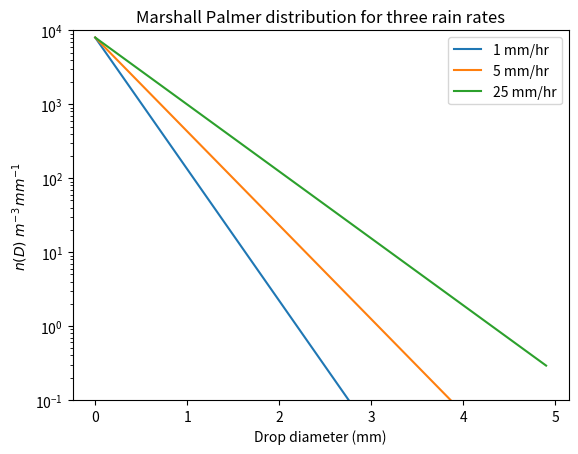

Python code for this plot:
import numpy as np
from matplotlib import pyplot as plt
try:
    import seaborn
except:
    pass

def marshall_dist(Dvec,RR):
    """
       Calcuate the Marshall Palmer drop size distribution
       
       Input: Dvec: vector of diameters in mm
              RR: rain rate in mm/hr
       output: n(Dvec), length of Dvec, in m^{-3} mm^{-1}
    """
    N0=8000  #m^{-3} mm^{-1}
    the_lambda= 4.1*RR**(-0.21)
    output=N0*np.exp(-the_lambda*Dvec)
    return output

if __name__ == "__main__":    
    Dvec=np.arange(0,5,0.1) #mm
    rr_1=marshall_dist(Dvec,1.)
    rr_5=marshall_dist(Dvec,5.)
    rr_25=marshall_dist(Dvec,25.)

    fig=plt.figure(1)
    fig.clf()
    ax1=fig.add_subplot(111)
    ax1.semilogy(Dvec,rr_1,label='1 mm/hr')
    ax1.semilogy(Dvec,rr_5,label='5 mm/hr')
    ax1.semilogy(Dvec,rr_25,label='25 mm/hr')
    ax1.set_xlabel('Drop diameter (mm)')
    ax1.set_ylabel('$n(D)\ m^{-3}\,mm^{-1}$')
    ax1.set_title('Marshall Palmer distribution for three rain rates')
    ax1.set_ylim([0.1,1.e4])
    ax1.legend()
    fig.savefig('marshall_palmer.png')
    plt.show()
    
